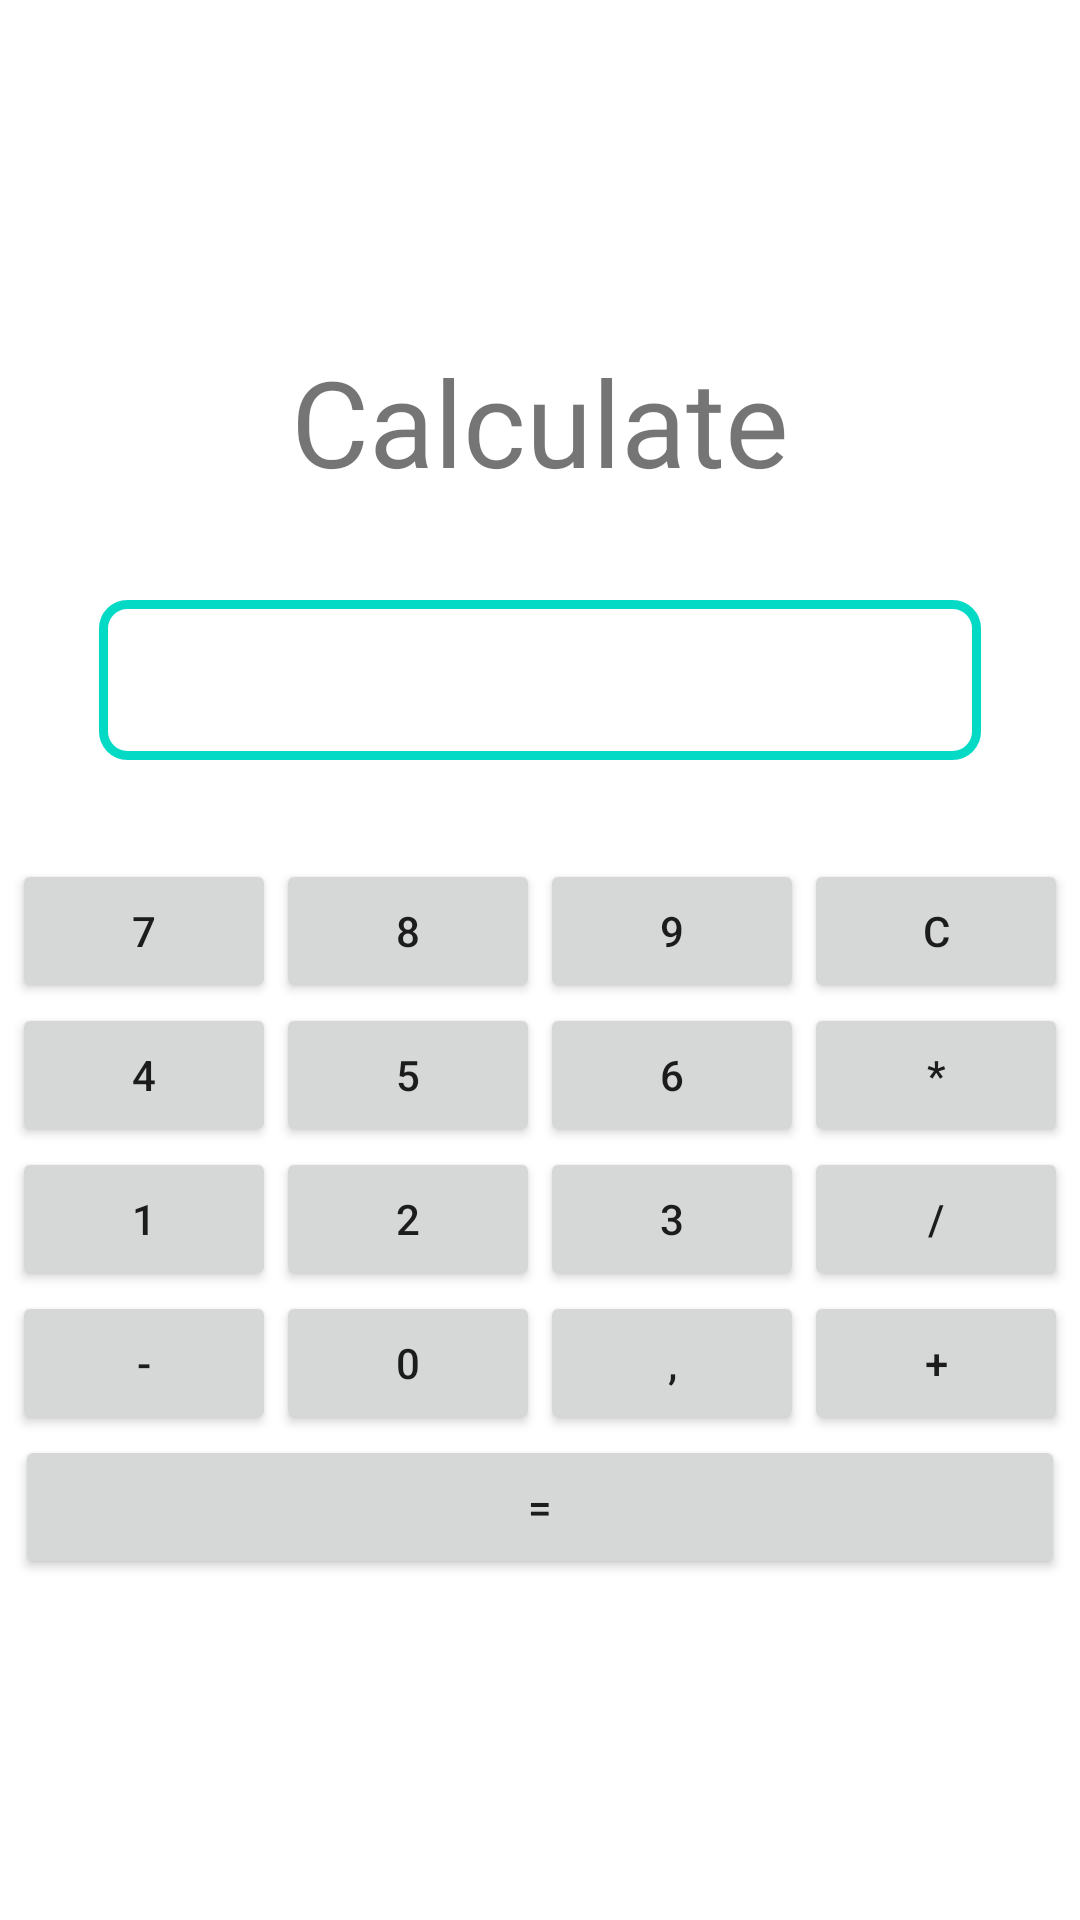

Here is an Android app screen rendered from its layout file. Give the layout XML and the strings, colors and styles it references.
<!-- AndroidManifest.xml: application theme Theme.PracticeApp -->
<!-- res/layout/fragment_calculate.xml -->
<?xml version="1.0" encoding="utf-8"?>
<LinearLayout xmlns:android="http://schemas.android.com/apk/res/android"
    xmlns:tools="http://schemas.android.com/tools"
    android:layout_width="match_parent"
    android:layout_height="match_parent"
    android:gravity="center"
    android:orientation="vertical"
    tools:context=".MainActivity">

    <androidx.appcompat.widget.AppCompatTextView
        android:layout_width="wrap_content"
        android:layout_height="wrap_content"
        android:text="Calculate"
        android:textSize="@dimen/textViewSize" />


    <androidx.appcompat.widget.AppCompatTextView
        android:id="@+id/textView"
        android:layout_width="match_parent"
        android:layout_height="wrap_content"
        android:layout_margin="33dp"
        android:textColor="@color/black"
        android:background="@drawable/input_text"
        android:gravity="right"
        android:textSize="@dimen/textViewSize" />


    <LinearLayout
        android:layout_width="wrap_content"
        android:layout_height="wrap_content"
        android:orientation="horizontal">


        <androidx.appcompat.widget.AppCompatButton
            android:id="@+id/seven"
            android:layout_width="wrap_content"
            android:layout_height="wrap_content"
            android:text="@string/seven" />

        <androidx.appcompat.widget.AppCompatButton
            android:id="@+id/eight"
            android:layout_width="wrap_content"
            android:layout_height="wrap_content"
            android:text="@string/eight" />

        <androidx.appcompat.widget.AppCompatButton
            android:id="@+id/nine"
            android:layout_width="wrap_content"
            android:layout_height="wrap_content"
            android:text="@string/nine" />

        <androidx.appcompat.widget.AppCompatButton
            android:id="@+id/delete"
            android:layout_width="wrap_content"
            android:layout_height="wrap_content"
            android:text="@string/delete" />
    </LinearLayout>

    <LinearLayout
        android:layout_width="wrap_content"
        android:layout_height="wrap_content">

        <androidx.appcompat.widget.AppCompatButton
            android:id="@+id/four"
            android:layout_width="wrap_content"
            android:layout_height="wrap_content"
            android:text="@string/four" />

        <androidx.appcompat.widget.AppCompatButton
            android:id="@+id/five"
            android:layout_width="wrap_content"
            android:layout_height="wrap_content"
            android:text="@string/five" />

        <androidx.appcompat.widget.AppCompatButton
            android:id="@+id/six"
            android:layout_width="wrap_content"
            android:layout_height="wrap_content"
            android:text="@string/six" />

        <androidx.appcompat.widget.AppCompatButton
            android:id="@+id/multiply"
            android:layout_width="wrap_content"
            android:layout_height="wrap_content"
            android:text="@string/multiply" />

    </LinearLayout>

    <LinearLayout
        android:layout_width="wrap_content"
        android:layout_height="wrap_content">

        <androidx.appcompat.widget.AppCompatButton
            android:id="@+id/one"
            android:layout_width="wrap_content"
            android:layout_height="wrap_content"
            android:text="@string/one" />

        <androidx.appcompat.widget.AppCompatButton
            android:id="@+id/two"
            android:layout_width="wrap_content"
            android:layout_height="wrap_content"
            android:text="@string/two" />

        <androidx.appcompat.widget.AppCompatButton
            android:id="@+id/three"
            android:layout_width="wrap_content"
            android:layout_height="wrap_content"
            android:text="@string/three" />

        <androidx.appcompat.widget.AppCompatButton
            android:id="@+id/divide"
            android:layout_width="wrap_content"
            android:layout_height="wrap_content"
            android:text="@string/divide" />

    </LinearLayout>

    <LinearLayout
        android:layout_width="wrap_content"
        android:layout_height="wrap_content">

        <androidx.appcompat.widget.AppCompatButton

            android:id="@+id/minus"
            android:layout_width="wrap_content"
            android:layout_height="wrap_content"
            android:text="@string/minus" />

        <androidx.appcompat.widget.AppCompatButton
            android:id="@+id/zero"
            android:layout_width="wrap_content"
            android:layout_height="wrap_content"
            android:text="@string/zero" />

        <androidx.appcompat.widget.AppCompatButton
            android:id="@+id/dot"
            android:layout_width="wrap_content"
            android:layout_height="wrap_content"
            android:text="@string/dot" />

        <androidx.appcompat.widget.AppCompatButton
            android:id="@+id/plus"
            android:layout_width="wrap_content"
            android:layout_height="wrap_content"
            android:text="@string/plus" />

    </LinearLayout>

    <LinearLayout
        android:layout_width="match_parent"
        android:layout_height="wrap_content"
        android:gravity="center">

        <androidx.appcompat.widget.AppCompatButton
            android:id="@+id/equal"
            android:layout_width="350dp"
            android:layout_height="match_parent"
            android:text="@string/equal" />


    </LinearLayout>


</LinearLayout>
<!-- resources referenced by this layout -->
<resources>
  <dimen name="textViewSize">40sp</dimen>
  <!-- drawable input_text (drawable) -->
  <?xml version="1.0" encoding="utf-8"?>
  <shape xmlns:android="http://schemas.android.com/apk/res/android">
      android:shape ="rectangle">
      <corners android:radius="8dp" />
      <stroke
          android:width="3dp"
          android:color="@color/teal_200" />
  
      <solid android:color="@color/white" />
  
  </shape>
  <string name="delete" translatable="false">C</string>
  <string name="divide" translatable="false">/</string>
  <string name="dot" translatable="false">,</string>
  <string name="eight" translatable="false">8</string>
  <string name="equal" translatable="false">=</string>
  <string name="five" translatable="false">5</string>
  <string name="four" translatable="false">4</string>
  <string name="minus" translatable="false">-</string>
  <string name="multiply" translatable="false">*</string>
  <string name="nine" translatable="false">9</string>
  <string name="one" translatable="false">1</string>
  <string name="plus" translatable="false">+</string>
  <string name="seven" translatable="false">7</string>
  <string name="six" translatable="false">6</string>
  <string name="three" translatable="false">3</string>
  <string name="two" translatable="false">2</string>
  <string name="zero" translatable="false">0</string>
  <style name="Theme.PracticeApp" parent="Theme.MaterialComponents.DayNight.NoActionBar">
          
          <item name="colorPrimary">@color/purple_500</item>
          <item name="colorPrimaryVariant">@color/purple_700</item>
          <item name="colorOnPrimary">@color/white</item>
          
          <item name="colorSecondary">@color/teal_200</item>
          <item name="colorSecondaryVariant">@color/teal_700</item>
          <item name="colorOnSecondary">@color/black</item>
          
          <item name="android:statusBarColor" tools:targetApi="l">?attr/colorPrimaryVariant</item>
          
      </style>
  <!-- not gathered from this repository: default colours our renderer supplied (Android Studio template values) -->
  <color name="purple_500">#FF6200EE</color>
  <color name="purple_700">#FF3700B3</color>
  <color name="teal_200">#FF03DAC5</color>
  <color name="teal_700">#FF018786</color>
  <color name="black">#FF000000</color>
  <color name="white">#FFFFFFFF</color>
</resources>
